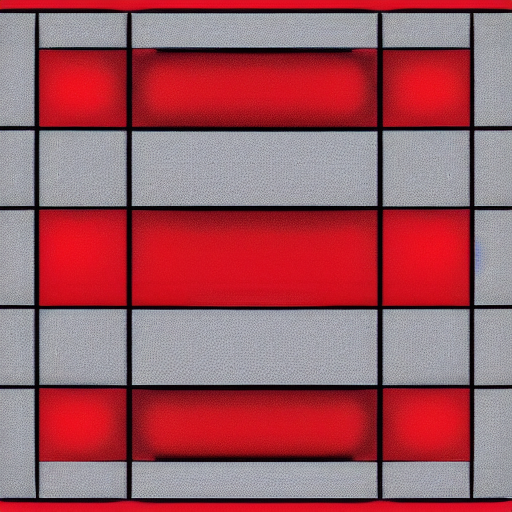
Generation parameters embedded in this image by AUTOMATIC1111 Stable Diffusion web UI or a fork of it (Forge, ...) (PNG 'parameters' text chunk):
crimson rectangles forming a chaotic grid
Steps: 20, Sampler: DPM++ 2M, Schedule type: Karras, CFG scale: 7, Seed: 2708972992, Size: 512x512, Model hash: fe4efff1e1, Model: sd-v1-4, Version: v1.10.1